7-way image classification set "dataset" from GitHub (natalio123/AstroPlanetClassifier); label vocabulary: Jupiter, Mars, merkurius, neptunus, Saturn, Uranus, Venus.

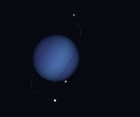
Label: neptunus

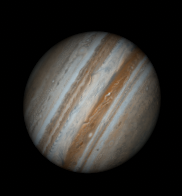
Label: Jupiter

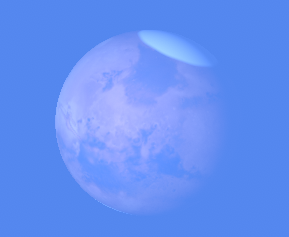
Label: Mars

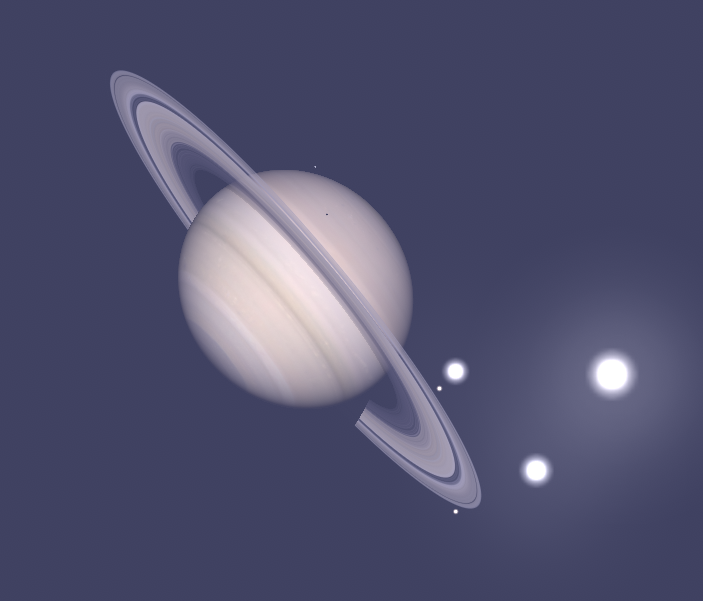
Label: Saturn

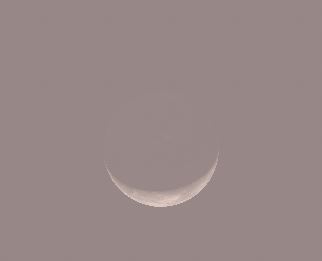
Label: merkurius

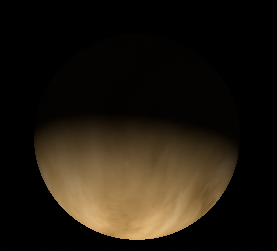
Label: Venus
